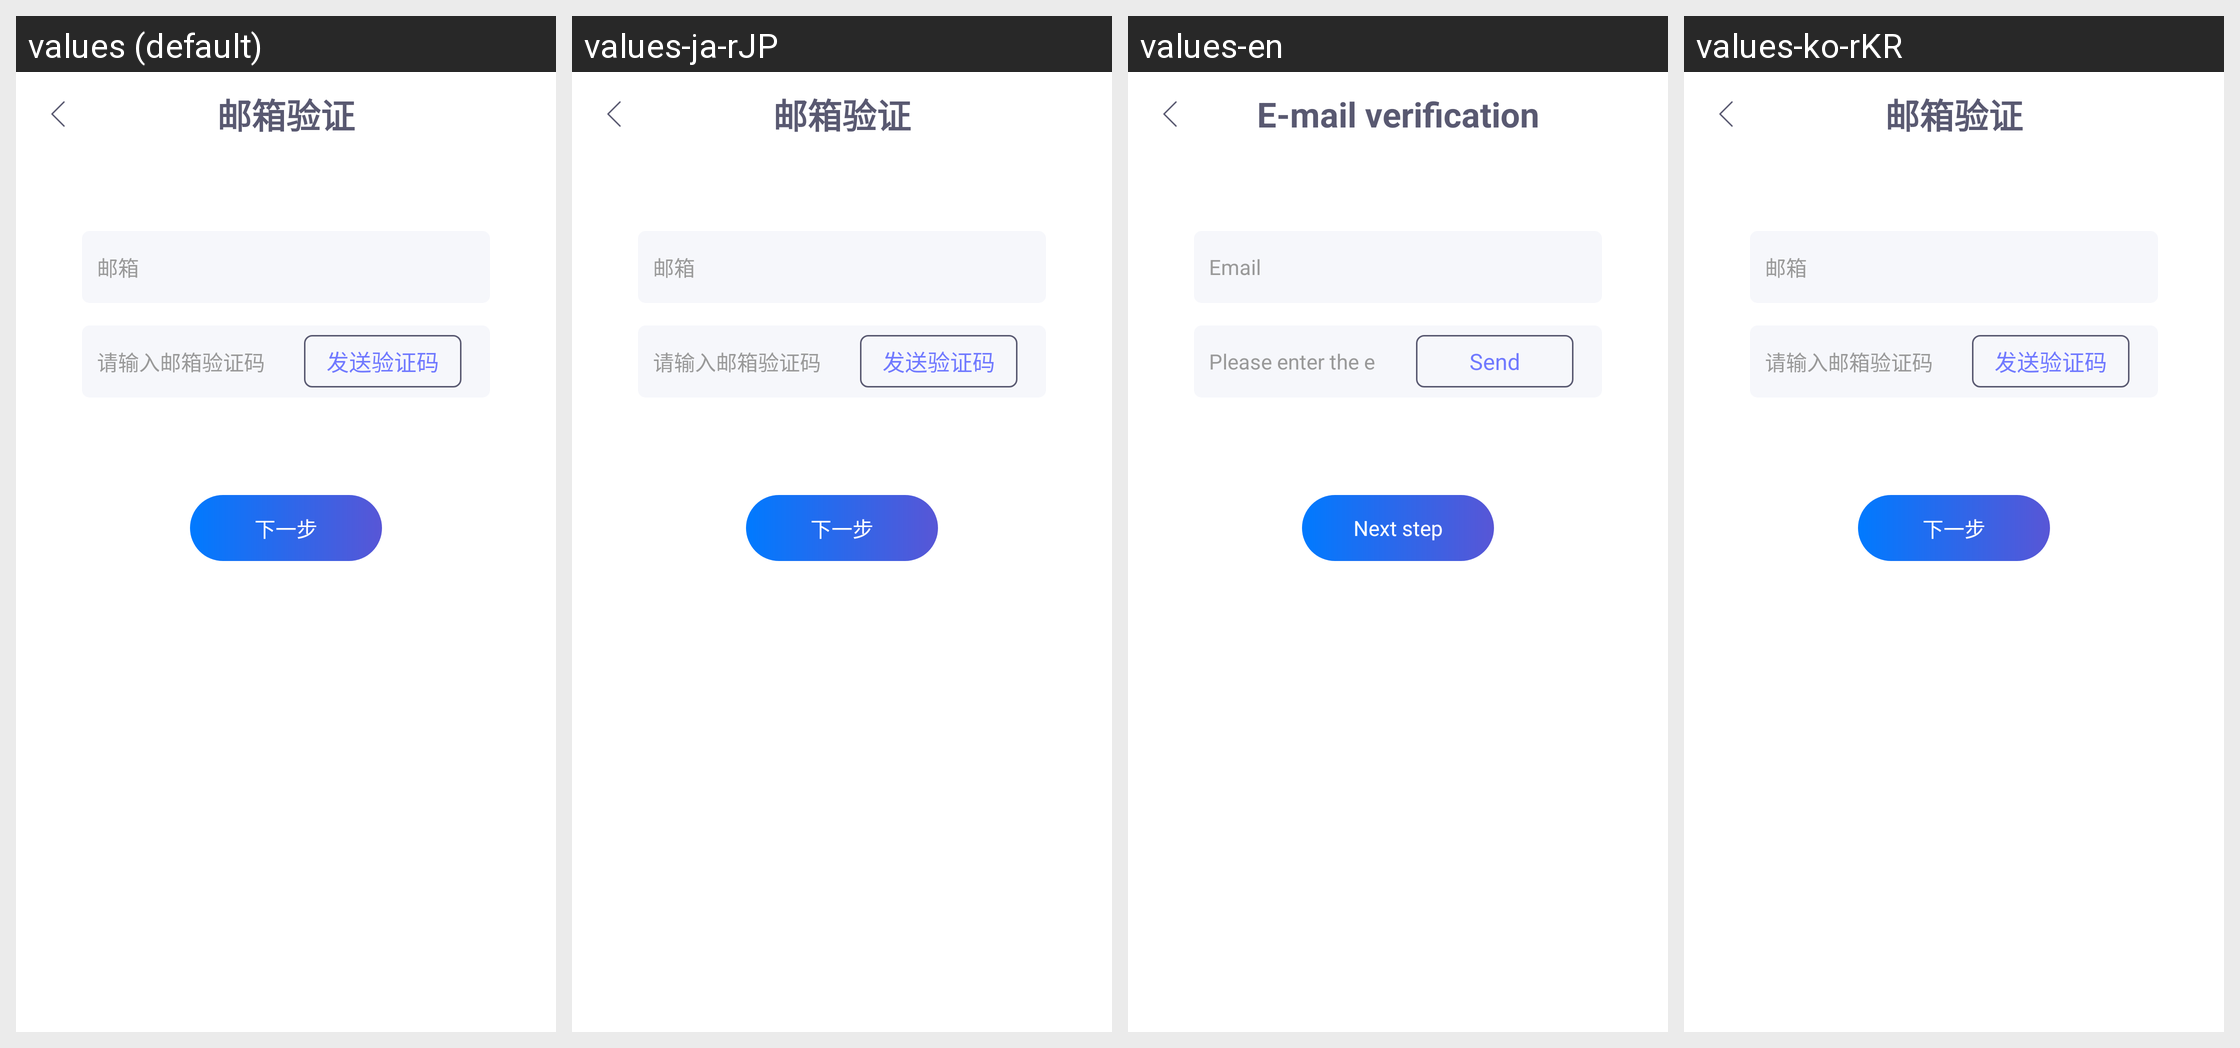

The Android screen above is rendered under several locales of the same app. Produce the string resources it draws, with the default and per-locale values.
Android screen res/layout/activity_verification_password.xml rendered under 4 locales, left to right: values (default), values-ja-rJP, values-en, values-ko-rKR. Device: Nexus 5 (rendered at 1080×1920; each locale shown at half size, 540×960, under a caption strip naming it); theme Theme.AppCompat.Light.NoActionBar.
Strings drawn on this screen, with the default value and each locale's value (text and hints the layout hard-codes, and strings that could not be matched under every locale, appear in the picture but are not listed):

email_verification
  values: 邮箱验证
  values-ja-rJP: 邮箱验证  [not translated; the default value is used]
  values-en: E-mail verification
  values-ko-rKR: 邮箱验证  [not translated; the default value is used]

email
  values: 邮箱
  values-ja-rJP: 邮箱  [not translated; the default value is used]
  values-en: Email
  values-ko-rKR: 邮箱  [not translated; the default value is used]

please_enter_the_email
  values: 请输入邮箱验证码
  values-ja-rJP: 请输入邮箱验证码  [not translated; the default value is used]
  values-en: Please enter the email verification code
  values-ko-rKR: 请输入邮箱验证码  [not translated; the default value is used]

send_code
  values: 发送验证码
  values-ja-rJP: 发送验证码  [not translated; the default value is used]
  values-en: Send
  values-ko-rKR: 发送验证码  [not translated; the default value is used]

next
  values: 下一步
  values-ja-rJP: 下一步  [not translated; the default value is used]
  values-en: Next step
  values-ko-rKR: 下一步  [not translated; the default value is used]
